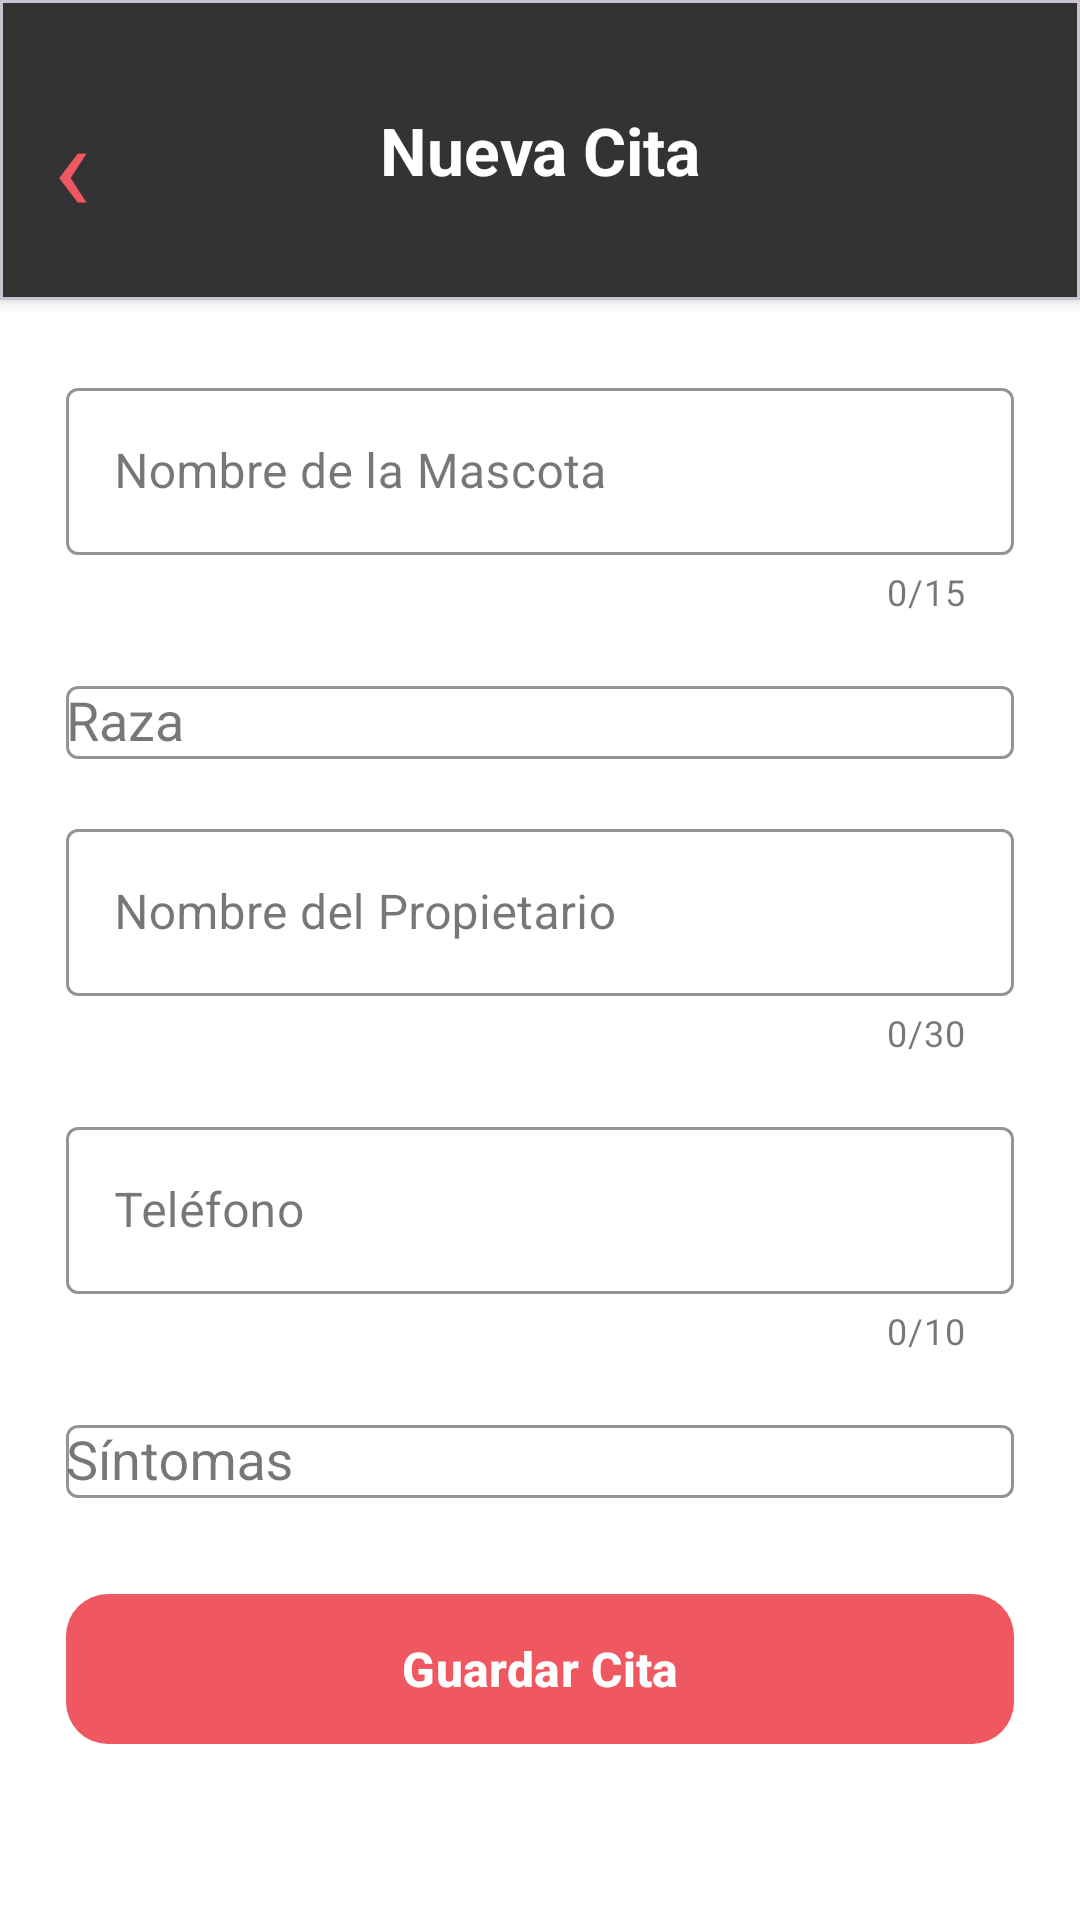

Reconstruct the res/layout file that produces this screen, plus the resources it refers to.
<!-- AndroidManifest.xml: application theme Theme.DogApp -->
<!-- res/layout/fragment_nueva_cita.xml -->
<?xml version="1.0" encoding="utf-8"?>

<androidx.constraintlayout.widget.ConstraintLayout
    xmlns:android="http://schemas.android.com/apk/res/android"
    xmlns:app="http://schemas.android.com/apk/res-auto"
    android:layout_width="match_parent"
    android:layout_height="match_parent"
    android:background="#FFFFFF">

    <com.google.android.material.card.MaterialCardView
        android:id="@+id/cardToolbar"
        android:layout_width="0dp"
        android:layout_height="100dp"
        app:cardBackgroundColor="#333333"
        app:cardCornerRadius="0dp"
        app:cardElevation="3dp"
        app:layout_constraintTop_toTopOf="parent"
        app:layout_constraintStart_toStartOf="parent"
        app:layout_constraintEnd_toEndOf="parent">

        <androidx.constraintlayout.widget.ConstraintLayout
            android:layout_width="match_parent"
            android:layout_height="match_parent">

            <TextView
                android:id="@+id/btnVolver"
                android:layout_width="48dp"
                android:layout_height="48dp"
                android:gravity="center"
                android:text="‹"
                android:textColor="#F05861"
                android:textSize="42sp"
                android:background="?attr/selectableItemBackgroundBorderless"
                android:contentDescription="Volver"
                app:layout_constraintStart_toStartOf="parent"
                app:layout_constraintTop_toTopOf="parent"
                app:layout_constraintBottom_toBottomOf="parent"/>

            <TextView
                android:id="@+id/tvTitulo"
                android:layout_width="wrap_content"
                android:layout_height="wrap_content"
                android:text="Nueva Cita"
                android:textColor="#FFFFFF"
                android:textSize="22sp"
                android:textStyle="bold"
                app:layout_constraintStart_toStartOf="parent"
                app:layout_constraintEnd_toEndOf="parent"
                app:layout_constraintTop_toTopOf="parent"
                app:layout_constraintBottom_toBottomOf="parent"/>

        </androidx.constraintlayout.widget.ConstraintLayout>
    </com.google.android.material.card.MaterialCardView>

    <ScrollView
        android:id="@+id/scrollFormulario"
        android:layout_width="0dp"
        android:layout_height="0dp"
        android:fillViewport="true"
        android:paddingStart="22dp"
        android:paddingEnd="22dp"
        android:paddingTop="24dp"
        android:paddingBottom="24dp"
        app:layout_constraintTop_toBottomOf="@id/cardToolbar"
        app:layout_constraintBottom_toBottomOf="parent"
        app:layout_constraintStart_toStartOf="parent"
        app:layout_constraintEnd_toEndOf="parent">

        <LinearLayout
            android:layout_width="match_parent"
            android:layout_height="wrap_content"
            android:orientation="vertical">

            
            <com.google.android.material.textfield.TextInputLayout
                android:id="@+id/tilNombreMascota"
                style="@style/Widget.MaterialComponents.TextInputLayout.OutlinedBox"
                android:layout_width="match_parent"
                android:layout_height="wrap_content"
                android:hint="Nombre de la Mascota"
                app:boxStrokeColor="#8055A5"
                app:hintTextColor="#8055A5"
                app:counterEnabled="true"
                app:counterMaxLength="15">

                <com.google.android.material.textfield.TextInputEditText
                    android:id="@+id/etNombreMascota"
                    android:layout_width="match_parent"
                    android:layout_height="wrap_content"
                    android:inputType="textCapWords"
                    android:maxLength="15"
                    android:maxLines="1"/>
            </com.google.android.material.textfield.TextInputLayout>

            
            <com.google.android.material.textfield.TextInputLayout
                android:id="@+id/tilRaza"
                style="@style/Widget.MaterialComponents.TextInputLayout.OutlinedBox"
                android:layout_width="match_parent"
                android:layout_height="wrap_content"
                android:layout_marginTop="18dp"
                android:hint="Raza"
                app:boxStrokeColor="#8055A5"
                app:hintTextColor="#8055A5">

                <AutoCompleteTextView
                    android:id="@+id/actvRaza"
                    android:layout_width="match_parent"
                    android:layout_height="wrap_content"
                    android:inputType="textCapWords"
                    android:completionThreshold="2"
                    android:singleLine="true"
                    android:completionHint="Selecciona una raza"/>
            </com.google.android.material.textfield.TextInputLayout>

            
            <com.google.android.material.textfield.TextInputLayout
                android:id="@+id/tilPropietario"
                style="@style/Widget.MaterialComponents.TextInputLayout.OutlinedBox"
                android:layout_width="match_parent"
                android:layout_height="wrap_content"
                android:layout_marginTop="18dp"
                android:hint="Nombre del Propietario"
                app:boxStrokeColor="#8055A5"
                app:hintTextColor="#8055A5"
                app:counterEnabled="true"
                app:counterMaxLength="30">

                <com.google.android.material.textfield.TextInputEditText
                    android:id="@+id/etPropietario"
                    android:layout_width="match_parent"
                    android:layout_height="wrap_content"
                    android:inputType="textCapWords"
                    android:maxLength="30"
                    android:maxLines="1"/>
            </com.google.android.material.textfield.TextInputLayout>

            
            <com.google.android.material.textfield.TextInputLayout
                android:id="@+id/tilTelefono"
                style="@style/Widget.MaterialComponents.TextInputLayout.OutlinedBox"
                android:layout_width="match_parent"
                android:layout_height="wrap_content"
                android:layout_marginTop="18dp"
                android:hint="Teléfono"
                app:boxStrokeColor="#8055A5"
                app:hintTextColor="#8055A5"
                app:counterEnabled="true"
                app:counterMaxLength="10">

                <com.google.android.material.textfield.TextInputEditText
                    android:id="@+id/etTelefono"
                    android:layout_width="match_parent"
                    android:layout_height="wrap_content"
                    android:inputType="number"
                    android:maxLength="10"
                    android:maxLines="1"/>
            </com.google.android.material.textfield.TextInputLayout>

            
            <com.google.android.material.textfield.TextInputLayout
                android:id="@+id/tilSintoma"
                style="@style/Widget.MaterialComponents.TextInputLayout.OutlinedBox"
                android:layout_width="match_parent"
                android:layout_height="wrap_content"
                android:layout_marginTop="18dp"
                android:hint="Síntomas"
                app:boxStrokeColor="#8055A5"
                app:hintTextColor="#8055A5">

                <AutoCompleteTextView
                    android:id="@+id/actvSintoma"
                    android:layout_width="match_parent"
                    android:layout_height="wrap_content"
                    android:inputType="none"
                    android:focusable="false"
                    android:clickable="true"
                    android:singleLine="true"/>
            </com.google.android.material.textfield.TextInputLayout>

            <ProgressBar
                android:id="@+id/progressRazas"
                android:layout_width="36dp"
                android:layout_height="36dp"
                android:layout_gravity="center"
                android:layout_marginTop="14dp"
                android:visibility="gone"/>

            <com.google.android.material.button.MaterialButton
                android:id="@+id/btnGuardarCita"
                android:layout_width="match_parent"
                android:layout_height="58dp"
                android:layout_marginTop="28dp"
                android:text="Guardar Cita"
                android:textAllCaps="false"
                android:textColor="#FFFFFF"
                android:textSize="16sp"
                android:textStyle="bold"
                android:enabled="false"
                app:backgroundTint="#F05861"
                app:cornerRadius="14dp"/>

        </LinearLayout>
    </ScrollView>

</androidx.constraintlayout.widget.ConstraintLayout>
<!-- resources referenced by this layout -->
<resources>
  <style name="Theme.DogApp" parent="Theme.Material3.Light.NoActionBar">
          <item name="android:windowBackground">@color/fondo_pantalla</item>
          <item name="android:statusBarColor">@color/gris_oscuro</item>
          <item name="android:navigationBarColor">@color/gris_oscuro</item>
          <item name="android:windowLightStatusBar">false</item>
          
          <item name="android:windowOptOutEdgeToEdgeEnforcement" tools:targetApi="35">true</item>
      </style>
  <color name="fondo_pantalla">#FFFFFF</color>
  <color name="gris_oscuro">#222B31</color>
</resources>
